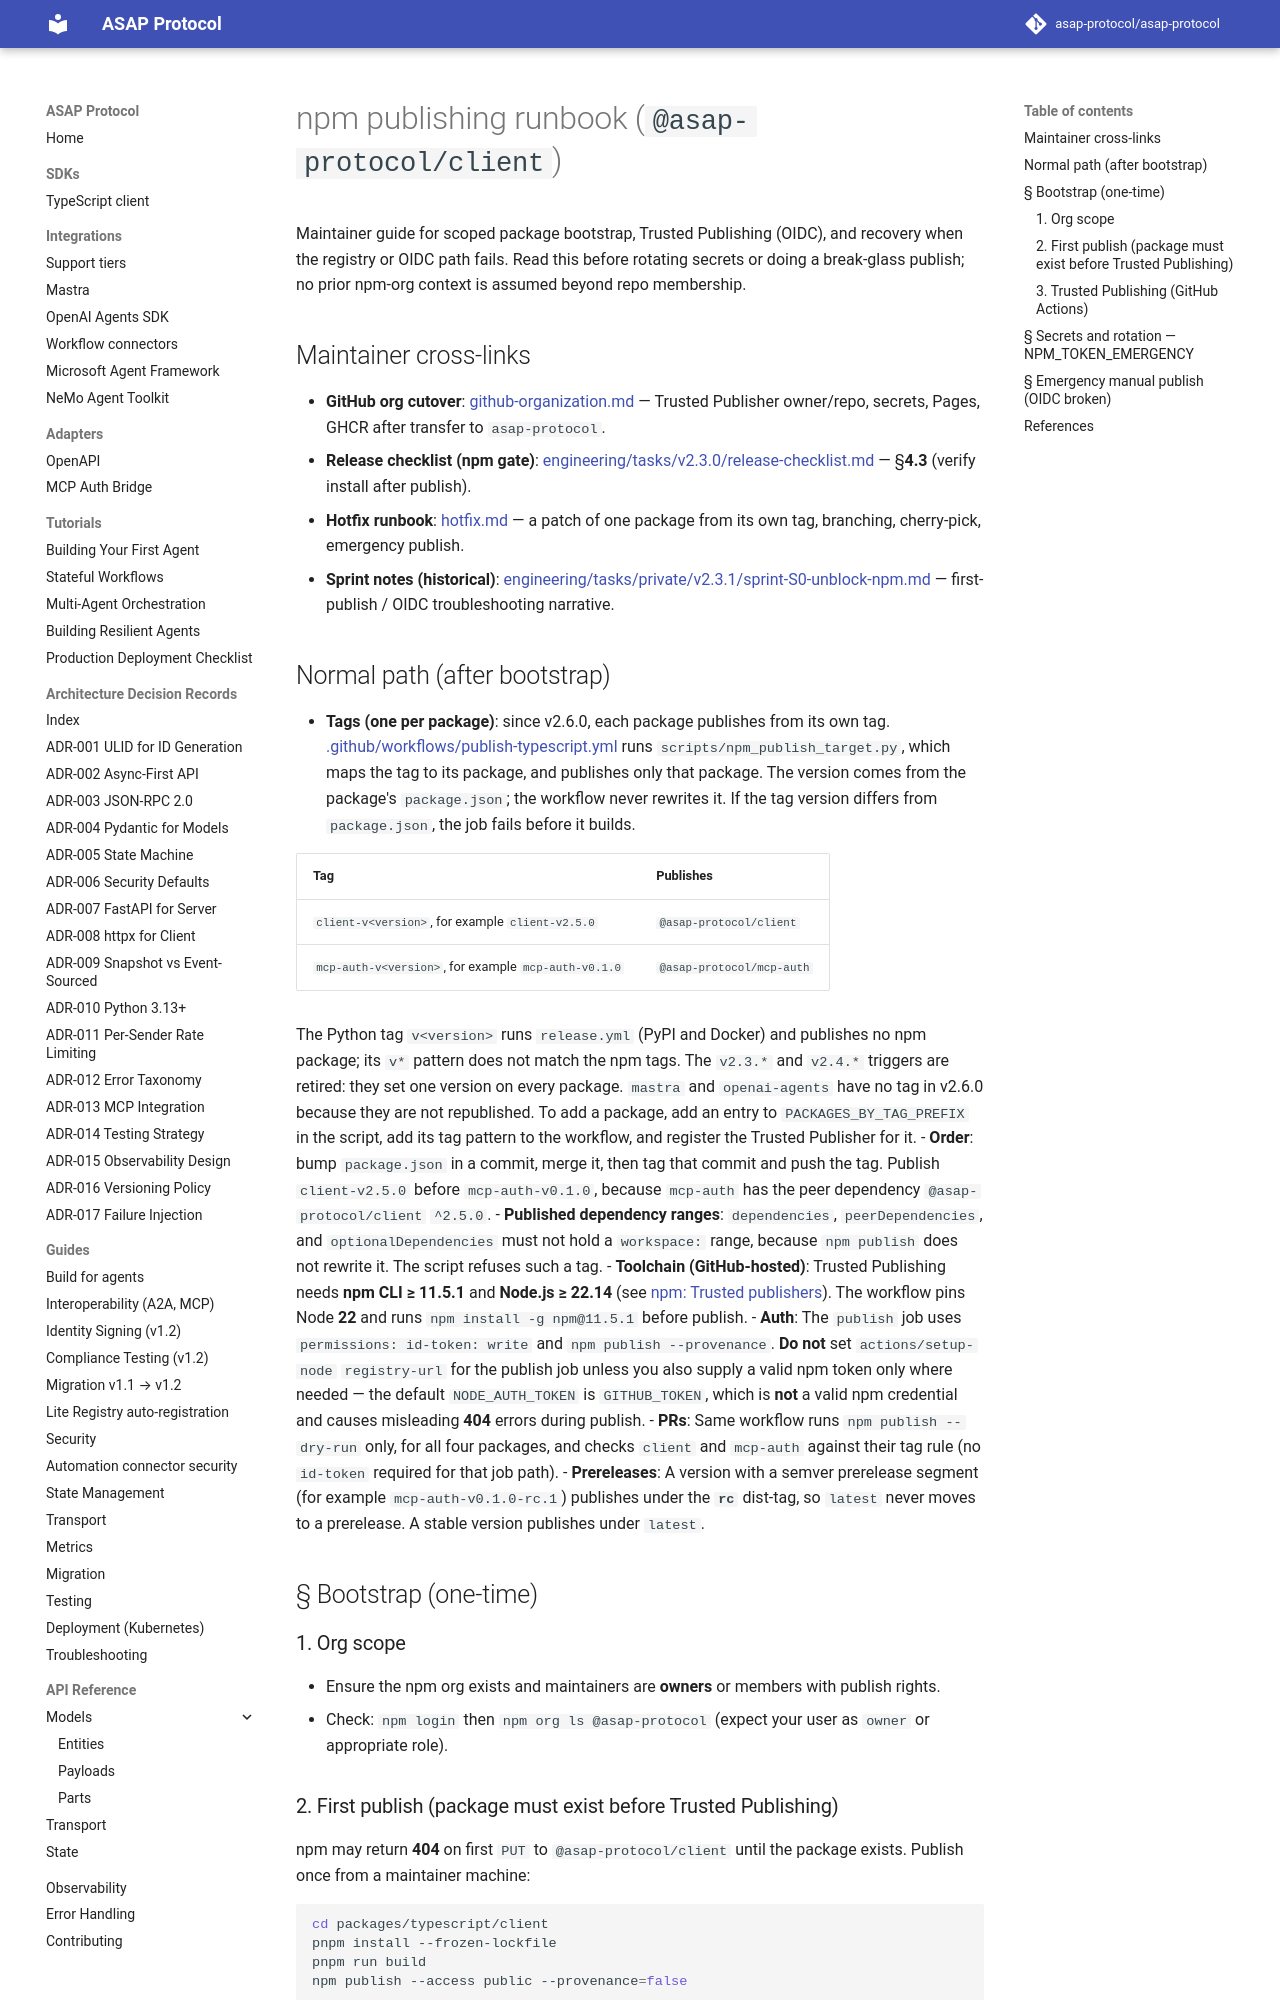

repository: asap-protocol/asap-protocol · page: maintainers/npm-publishing/index.html · generator: mkdocs

# npm publishing runbook (`@asap-protocol/client`)

Maintainer guide for scoped package bootstrap, Trusted Publishing (OIDC), and recovery when the registry or OIDC path fails. Read this before rotating secrets or doing a break-glass publish; no prior npm-org context is assumed beyond repo membership.

## Maintainer cross-links

- **GitHub org cutover**: [github-organization.md](./github-organization.md) — Trusted Publisher owner/repo, secrets, Pages, GHCR after transfer to `asap-protocol`.
- **Release checklist (npm gate)**: [engineering/tasks/v2.3.0/release-checklist.md](../../engineering/tasks/v2.3.0/release-checklist.md) — §**4.3** (verify install after publish).
- **Hotfix runbook**: [hotfix.md](./hotfix.md) — a patch of one package from its own tag, branching, cherry-pick, emergency publish.
- **Sprint notes (historical)**: [engineering/tasks/private/v2.3.1/sprint-S0-unblock-npm.md](../../engineering/tasks/private/v2.3.1/sprint-S0-unblock-npm.md) — first-publish / OIDC troubleshooting narrative.

## Normal path (after bootstrap)

- **Tags (one per package)**: since v2.6.0, each package publishes from its own tag. [.github/workflows/publish-typescript.yml](../../.github/workflows/publish-typescript.yml) runs `scripts/npm_publish_target.py`, which maps the tag to its package, and publishes only that package. The version comes from the package's `package.json`; the workflow never rewrites it. If the tag version differs from `package.json`, the job fails before it builds.

  | Tag | Publishes |
  |-----|-----------|
  | `client-v<version>`, for example `client-v2.5.0` | `@asap-protocol/client` |
  | `mcp-auth-v<version>`, for example `mcp-auth-v0.1.0` | `@asap-protocol/mcp-auth` |

  The Python tag `v<version>` runs `release.yml` (PyPI and Docker) and publishes no npm package; its `v*` pattern does not match the npm tags. The `v2.3.*` and `v2.4.*` triggers are retired: they set one version on every package. `mastra` and `openai-agents` have no tag in v2.6.0 because they are not republished. To add a package, add an entry to `PACKAGES_BY_TAG_PREFIX` in the script, add its tag pattern to the workflow, and register the Trusted Publisher for it.
- **Order**: bump `package.json` in a commit, merge it, then tag that commit and push the tag. Publish `client-v2.5.0` before `mcp-auth-v0.1.0`, because `mcp-auth` has the peer dependency `@asap-protocol/client` `^2.5.0`.
- **Published dependency ranges**: `dependencies`, `peerDependencies`, and `optionalDependencies` must not hold a `workspace:` range, because `npm publish` does not rewrite it. The script refuses such a tag.
- **Toolchain (GitHub-hosted)**: Trusted Publishing needs **npm CLI ≥ 11.5.1** and **Node.js ≥ 22.14** (see [npm: Trusted publishers](https://docs.npmjs.com/trusted-publishers/)). The workflow pins Node **22** and runs `npm install -g npm@11.5.1` before publish.
- **Auth**: The `publish` job uses `permissions: id-token: write` and `npm publish --provenance`. **Do not** set `actions/setup-node` `registry-url` for the publish job unless you also supply a valid npm token only where needed — the default `NODE_AUTH_TOKEN` is `GITHUB_TOKEN`, which is **not** a valid npm credential and causes misleading **404** errors during publish.
- **PRs**: Same workflow runs `npm publish --dry-run` only, for all four packages, and checks `client` and `mcp-auth` against their tag rule (no `id-token` required for that job path).
- **Prereleases**: A version with a semver prerelease segment (for example `mcp-auth-v0.1.0-rc.1`) publishes under the **`rc`** dist-tag, so `latest` never moves to a prerelease. A stable version publishes under `latest`.

## § Bootstrap (one-time)
